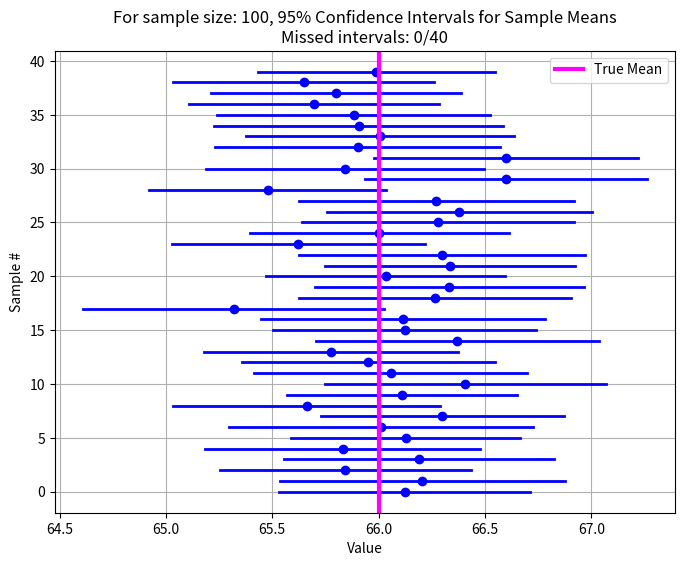

Python code for this plot:
import numpy as np
import matplotlib.pyplot as plt
from scipy.stats import norm

def confidence_interval(N_samples=40, sample_size=100, true_mean=66, true_std=3.16, confidence=0.95):
    """
    Demonstrates 95% confidence intervals for the mean.
    Parameters:
    - N_samples: Number of independent samples (here 40)
    - sample_size: Number of observations per sample
    - true_mean: True population mean
    - true_std: True population standard deviation
    - confidence: Confidence level (default 0.95)
    """
    
    # WRITE_YOUR_CODE HERE TO COMPUTE THE Z VALUE
    # Z value for the two-tailed confidence interval
    
    alpha = (1 - confidence) / 2
    z = norm.ppf(1-alpha)
    print(z)
    # this code block ends here

    # Store the lower and upper bounds of each CI
    ci_lowers = []
    ci_uppers = []
    
    # Track intervals that do NOT contain the true mean
    misses = 0
    
    # Generate samples and compute CIs
    for i in range(N_samples):
        sample = np.random.normal(loc=true_mean, scale=true_std, size=sample_size)

        # WRITE_YOUR_CODE HERE TO COMPUTE SAMPLE MEAN, SAMPLE STANDARD ERROR, AND CI BOUNDS
        sample_mean = np.mean(sample)
        sample_se = np.std(sample, ddof=1) / np.sqrt(sample_size)
        margin_of_error = z * sample_se
        lower = sample_mean - margin_of_error   
        upper = sample_mean + margin_of_error
        # this code block ends here

        # append to CI lists        
        ci_lowers.append(lower)
        ci_uppers.append(upper)
        
        # WRITE_YOUR_CODE HERE TO CHECK IF THE TRUE MEAN IS WITHIN THE CI, INCREMENT misses IF NOT
        if not (lower <= true_mean <= upper):
            misses += 1
        # this code block ends here
    
    # Plot the CIs
    plt.figure(figsize=(8, 6))
    for i, (low, up) in enumerate(zip(ci_lowers, ci_uppers)):

        # WRITE_YOUR_CODE HERE TO cOLOR THE INTERVALS THAT MISS THE TRUE MEAN IN RED, OTHERS IN BLUE
        color = 'red' if not (low <= true_mean <= up) else 'blue'
        # this code block ends here

        plt.plot([low, up], [i, i], color=color, lw=2)
        plt.plot([np.mean([low, up])], [i], 'o', color=color)  # mark sample mean
    
    plt.axvline(true_mean, color='magenta', linestyle='-', label='True Mean', lw=3)
    plt.xlabel("Value")
    plt.ylabel("Sample #")
    plt.title(f"For sample size: {sample_size}, {confidence*100:.0f}% Confidence Intervals for Sample Means\nMissed intervals: {misses}/{N_samples}")
    plt.legend()
    plt.grid(True)
    plt.show()
    
    # WRITE_YOUR_CODE HERE TO PRINT THE NUMBER OF MISSES AND THE PERCENTAGE
    print(f"Out of {N_samples} intervals, {misses} did NOT contain the true mean.")
    print(f"This is roughly {misses / N_samples * 100:.1f}%, close to the expected 5% for a 95% CI.")
    # this code block ends here

# ================================
# Run main if this script is executed
# ================================
if __name__ == "__main__":
    confidence_interval()

    plt.show() # do not comment this out

# End of file: Comments: 1.Increasing the confidence interval decreases the number of missed intervals, providing better accuracy.
    # 2.Larger sample sizes lead to narrower confidence intervals, improving precision.
    